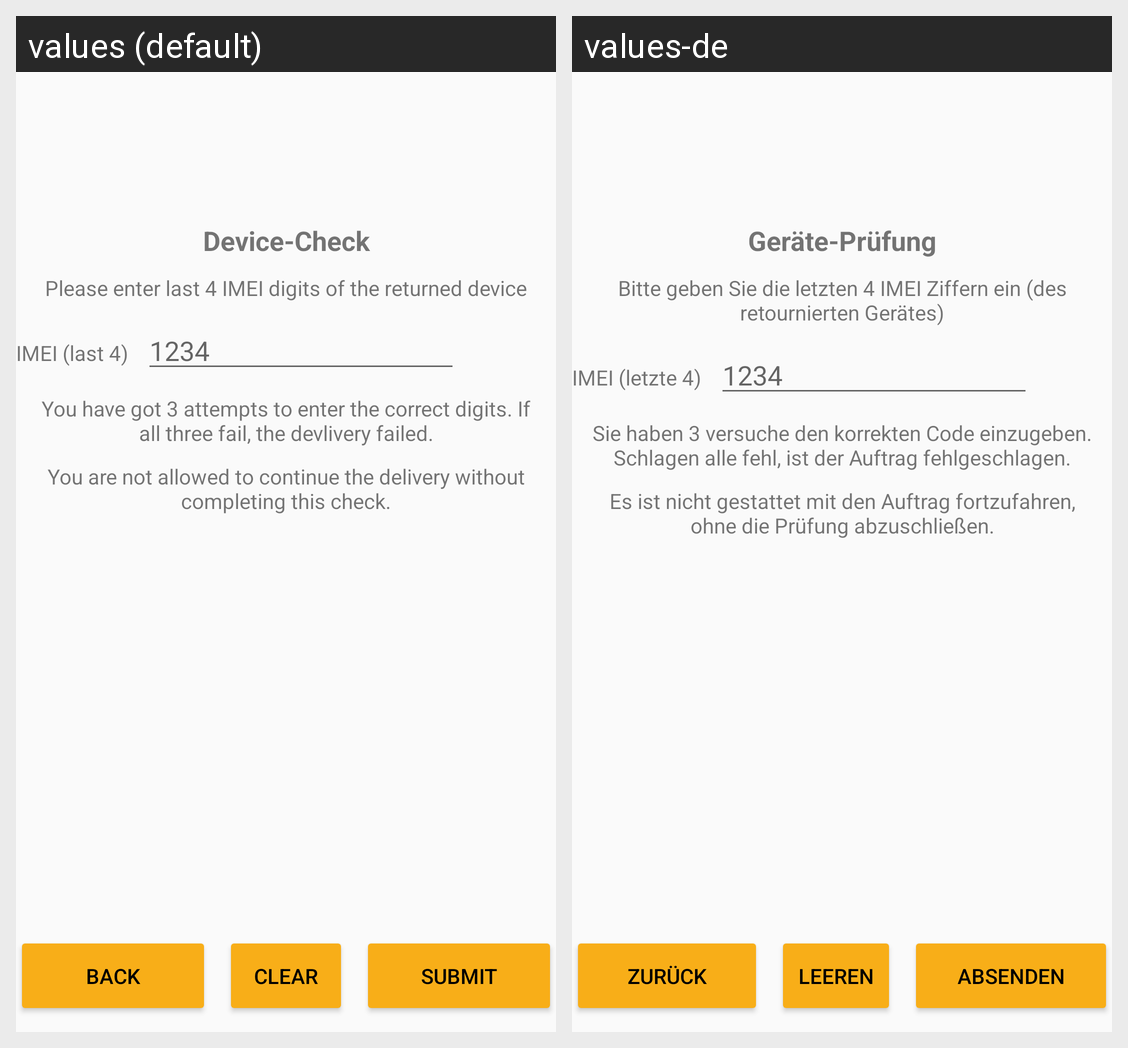

For this localized Android screen grid, give each drawn string resource with its value in every locale shown.
Android screen res/layout/fragment_imeicheck.xml rendered under 2 locales, left to right: values (default), values-de. Device: Nexus 5 (rendered at 1080×1920; each locale shown at half size, 540×960, under a caption strip naming it); theme AppTheme.
Strings drawn on this screen, with the default value and each locale's value (text and hints the layout hard-codes, and strings that could not be matched under every locale, appear in the picture but are not listed):

device_check
  values: Device-Check
  values-de: Geräte-Prüfung

enter_imei_instructions
  values: Please enter last 4 IMEI digits of the returned device
  values-de: Bitte geben Sie die letzten 4 IMEI Ziffern ein (des retournierten Gerätes)

imei_last_4
  values: IMEI (last 4)
  values-de: IMEI (letzte 4)

device_check_instructions
  values: You have got 3 attempts to enter the correct digits. If all three fail, the devlivery failed.
  values-de: Sie haben 3 versuche den korrekten Code einzugeben. Schlagen alle fehl, ist der Auftrag fehlgeschlagen.

device_check_instruction_to_continue
  values: You are not allowed to continue the delivery without completing this check.
  values-de: Es ist nicht gestattet mit den Auftrag fortzufahren, ohne die Prüfung abzuschließen.

back
  values: Back
  values-de: Zurück

clear
  values: Clear
  values-de: Leeren

submit
  values: Submit
  values-de: Absenden
